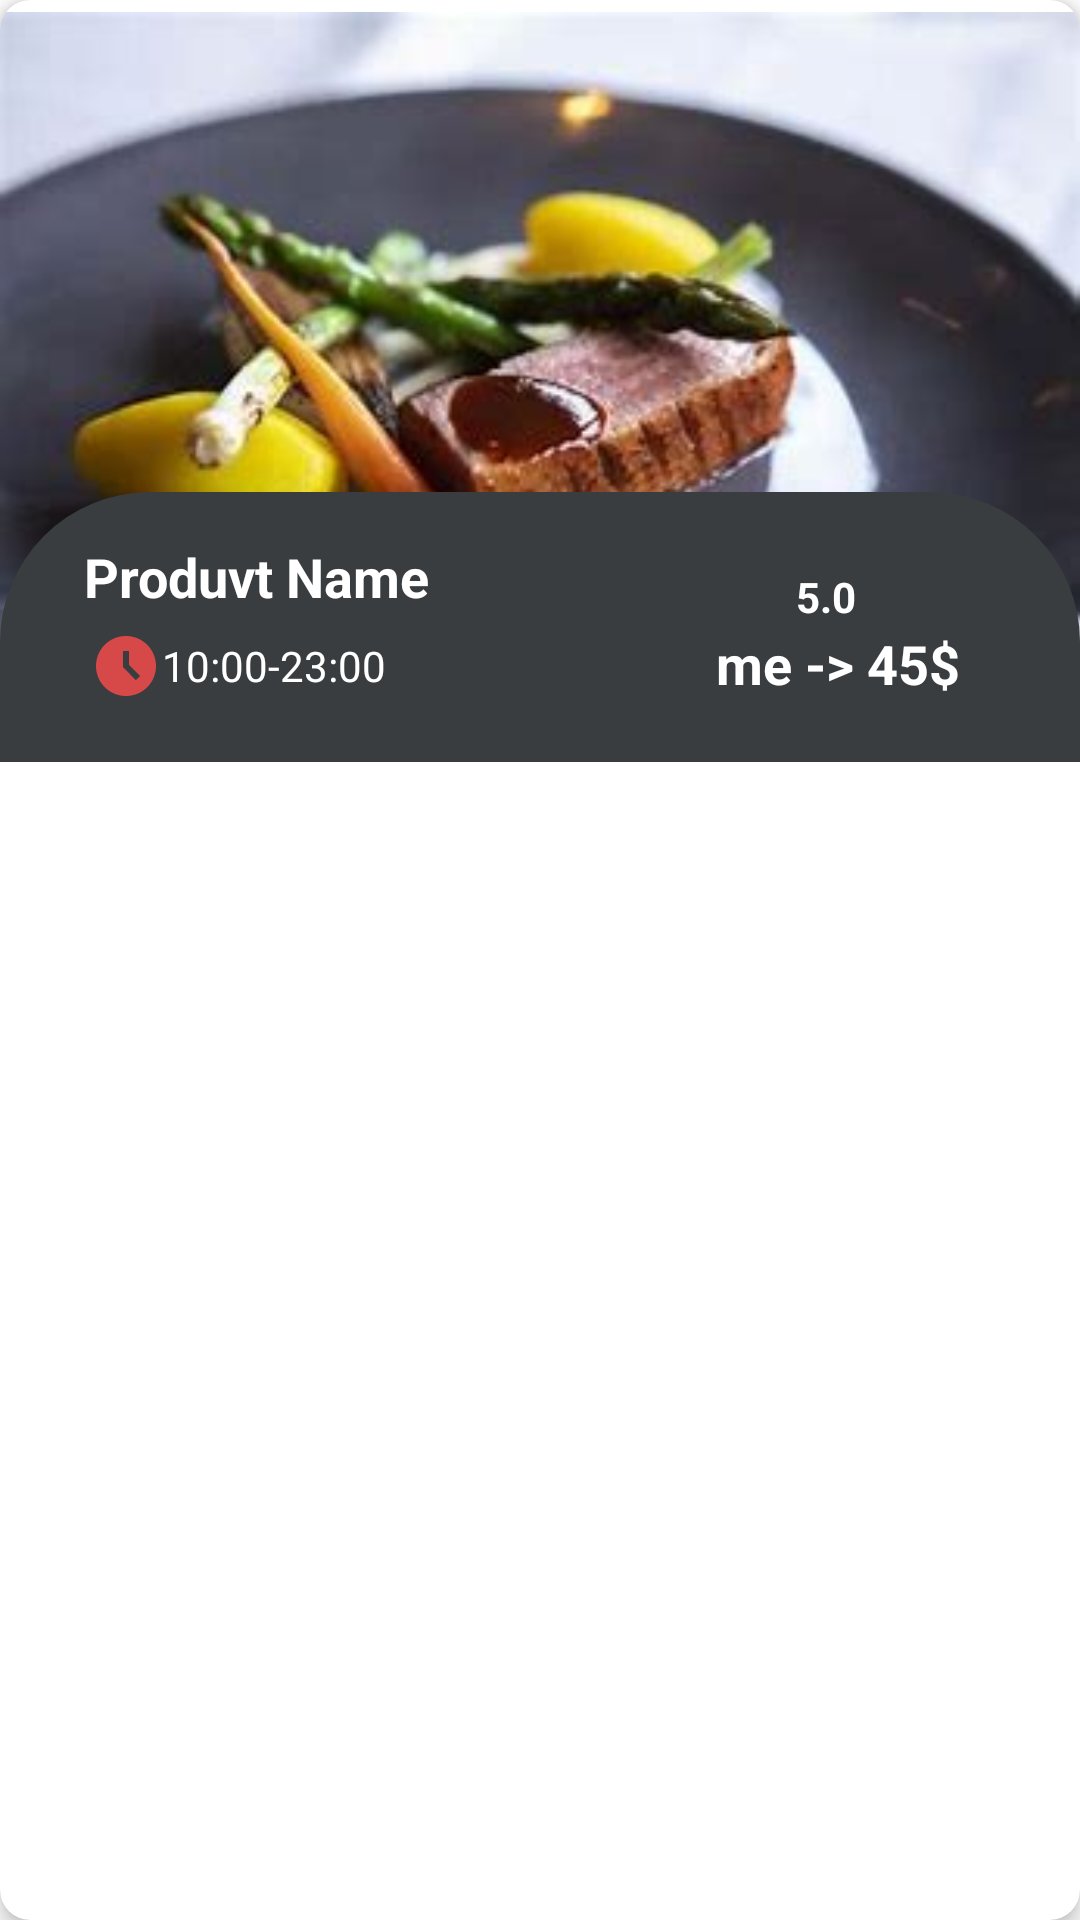

Here is an Android app screen rendered from its layout file. Give the layout XML and the strings, colors and styles it references.
<!-- AndroidManifest.xml: application theme Theme.FoodAppPro -->
<!-- res/layout/home_vertical_item.xml -->
<?xml version="1.0" encoding="utf-8"?>
<androidx.cardview.widget.CardView xmlns:android="http://schemas.android.com/apk/res/android"
    xmlns:tools="http://schemas.android.com/tools"
    android:layout_width="match_parent"
    android:layout_height="wrap_content"
    xmlns:app="http://schemas.android.com/apk/res-auto"
    android:layout_margin="9dp"
    app:cardCornerRadius="10dp"
    app:cardElevation="4dp"

    >

    <androidx.constraintlayout.widget.ConstraintLayout
        android:layout_width="match_parent"
        android:layout_height="wrap_content"

        >


        <ImageView
            android:id="@+id/image_var"
            android:layout_width="match_parent"
            android:layout_height="250dp"
            android:layout_marginTop="4dp"
            android:scaleType="fitXY"
            android:src="@drawable/dinner"
            app:layout_constraintEnd_toEndOf="parent"
            app:layout_constraintHorizontal_bias="0.0"
            app:layout_constraintStart_toStartOf="parent"
            app:layout_constraintTop_toTopOf="parent" />

        <androidx.constraintlayout.widget.ConstraintLayout
            android:id="@+id/constraintLayout"
            android:layout_width="match_parent"
            android:layout_height="90dp"
            android:layout_marginTop="160dp"
            android:background="@drawable/round_bg"
            app:layout_constraintEnd_toEndOf="parent"
            app:layout_constraintHorizontal_bias="0.0"
            app:layout_constraintStart_toStartOf="parent"
            app:layout_constraintTop_toTopOf="@+id/image_var">

            <TextView
                android:id="@+id/name_m"
                android:layout_width="wrap_content"
                android:layout_height="wrap_content"
                android:layout_marginStart="28dp"
                android:layout_marginTop="16dp"
                android:text="Produvt Name"
                android:textColor="@color/white"
                android:textSize="18sp"
                android:textStyle="bold"
                app:layout_constraintStart_toStartOf="parent"
                app:layout_constraintTop_toTopOf="parent" />

            <ImageView
                android:id="@+id/img_view"
                android:layout_width="52dp"
                android:layout_height="17dp"
                android:layout_marginStart="156dp"

                android:layout_marginTop="28dp"
                android:src="@drawable/search"
                app:layout_constraintStart_toEndOf="@+id/name_m"
                app:layout_constraintTop_toTopOf="parent" />

            <TextView
                android:id="@+id/rating"
                android:layout_width="29dp"
                android:layout_height="20dp"
                android:layout_margin="5dp"
                android:text="5.0"
                android:textColor="@color/white"
                android:textStyle="bold"
                app:layout_constraintBottom_toBottomOf="parent"
                app:layout_constraintEnd_toStartOf="@+id/img_view"
                app:layout_constraintTop_toTopOf="parent"
                app:layout_constraintVertical_bias="0.338" />

            <ImageView
                android:id="@+id/imageView7"
                android:layout_width="wrap_content"
                android:layout_height="wrap_content"
                android:layout_margin="30dp"
                android:layout_marginTop="37dp"
                android:src="@drawable/time"
                app:layout_constraintStart_toStartOf="parent"
                app:layout_constraintTop_toTopOf="@+id/name_m" />

            <TextView
                android:id="@+id/time"
                android:layout_width="wrap_content"
                android:layout_height="wrap_content"
                android:layout_marginTop="8dp"
                android:text="10:00-23:00"
                android:textColor="@color/white"
                app:layout_constraintStart_toEndOf="@+id/imageView7"
                app:layout_constraintTop_toBottomOf="@+id/name_m" />

            <TextView
                android:id="@+id/price"
                android:layout_width="wrap_content"
                android:layout_height="wrap_content"
                android:layout_marginEnd="40dp"
                android:text="me -> 45$"
                android:textColor="@color/white"
                android:textSize="18sp"
                android:textStyle="bold"
                app:layout_constraintEnd_toEndOf="parent"
                app:layout_constraintTop_toBottomOf="@+id/img_view" />


        </androidx.constraintlayout.widget.ConstraintLayout>

    </androidx.constraintlayout.widget.ConstraintLayout>
</androidx.cardview.widget.CardView>
<!-- resources referenced by this layout -->
<resources>
  <color name="white">#FFFFFFFF</color>
  <!-- drawable dinner: jpg bitmap (drawable, 12110 bytes) -->
  <!-- drawable round_bg (drawable) -->
  <?xml version="1.0" encoding="utf-8"?>
  <shape xmlns:android="http://schemas.android.com/apk/res/android">
   <solid android:color="@color/gray"/>
      <corners android:topRightRadius="50dp"
          android:topLeftRadius="50dp"/>
  
  </shape>
  <!-- drawable time (drawable) -->
  <vector android:height="24dp" android:tint="#D74949"
      android:viewportHeight="24" android:viewportWidth="24"
      android:width="24dp" xmlns:android="http://schemas.android.com/apk/res/android">
      <path android:fillColor="@android:color/white" android:pathData="M11.99,2C6.47,2 2,6.48 2,12s4.47,10 9.99,10C17.52,22 22,17.52 22,12S17.52,2 11.99,2zM15.29,16.71L11,12.41V7h2v4.59l3.71,3.71L15.29,16.71z"/>
  </vector>
  <style name="Theme.FoodAppPro" parent="Theme.MaterialComponents.DayNight.NoActionBar">
          
          <item name="colorPrimary">@color/purple_500</item>
          <item name="colorPrimaryVariant">@color/purple_700</item>
          <item name="colorOnPrimary">@color/white</item>
          
          <item name="colorSecondary">@color/teal_200</item>
          <item name="colorSecondaryVariant">@color/teal_700</item>
          <item name="colorOnSecondary">@color/black</item>
          
          <item name="android:statusBarColor" tools:targetApi="l">?attr/colorPrimaryVariant</item>
          
      </style>
  <color name="gray">#393d40</color>
  <color name="purple_500">#FF5353</color>
  <color name="purple_700">#FF5353</color>
  <color name="teal_200">#FF03DAC5</color>
  <color name="teal_700">#FF018786</color>
  <color name="black">#FF000000</color>
</resources>
